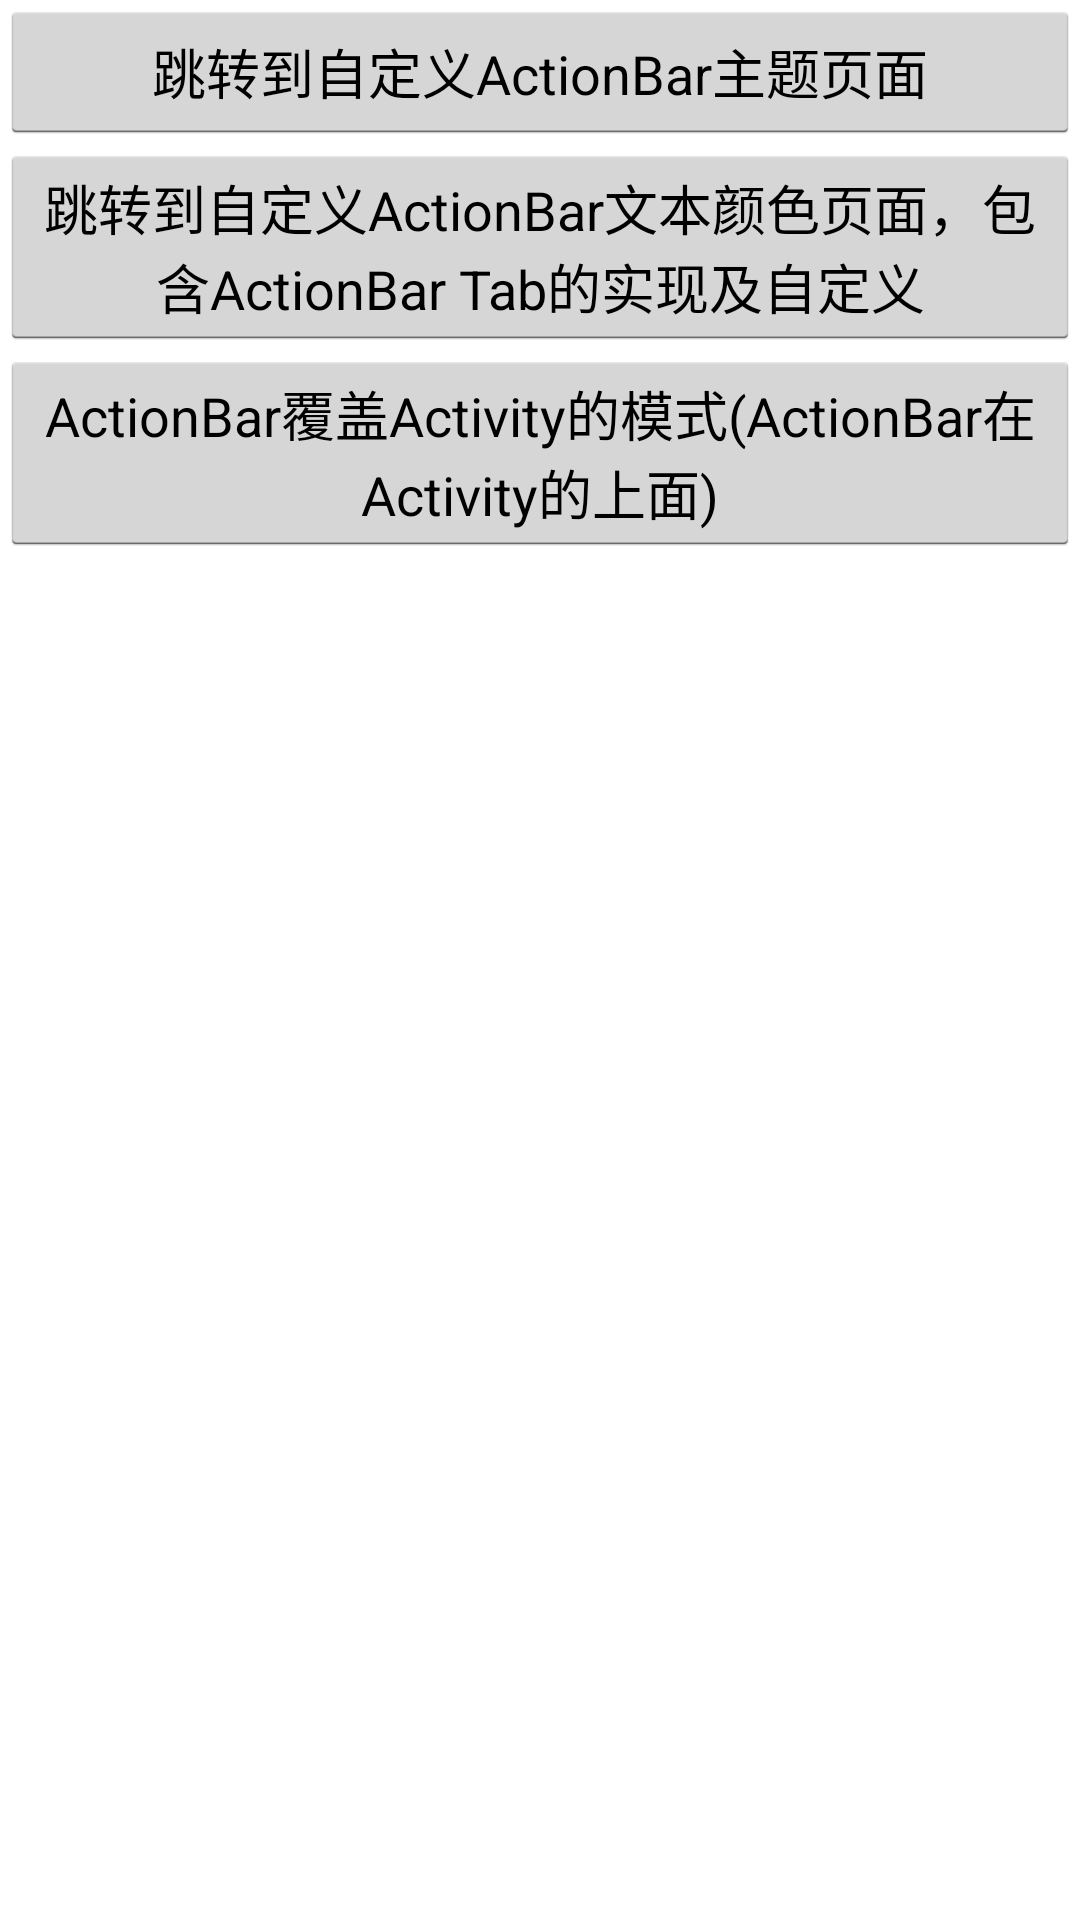

This screen was rendered from an Android layout file. Write that file and the resources it references.
<!-- AndroidManifest.xml: application theme android:Theme.Holo.Light.DarkActionBar -->
<!-- res/layout/activity_main.xml -->
<LinearLayout xmlns:android="http://schemas.android.com/apk/res/android"
    xmlns:tools="http://schemas.android.com/tools"
    android:layout_width="match_parent"
    android:layout_height="match_parent"
    android:orientation="vertical"
    tools:context="com.kop.higheractionbar.MainActivity" >

    <Button 
        android:id="@+id/bt_custom_abTheme"
        android:layout_width="fill_parent"
        android:layout_height="wrap_content"
        android:text="跳转到自定义ActionBar主题页面"/>
    <Button 
        android:id="@+id/bt_custom_abTextColor"
        android:layout_width="fill_parent"
        android:layout_height="wrap_content"
        android:text="跳转到自定义ActionBar文本颜色页面，包含ActionBar Tab的实现及自定义"/>
    <Button 
        android:id="@+id/bt_actonbar_voerlay"
        android:layout_width="fill_parent"
        android:layout_height="wrap_content"
        android:text="ActionBar覆盖Activity的模式(ActionBar在Activity的上面)"/>

</LinearLayout>
<!-- resources referenced by this layout -->
<resources>

</resources>
